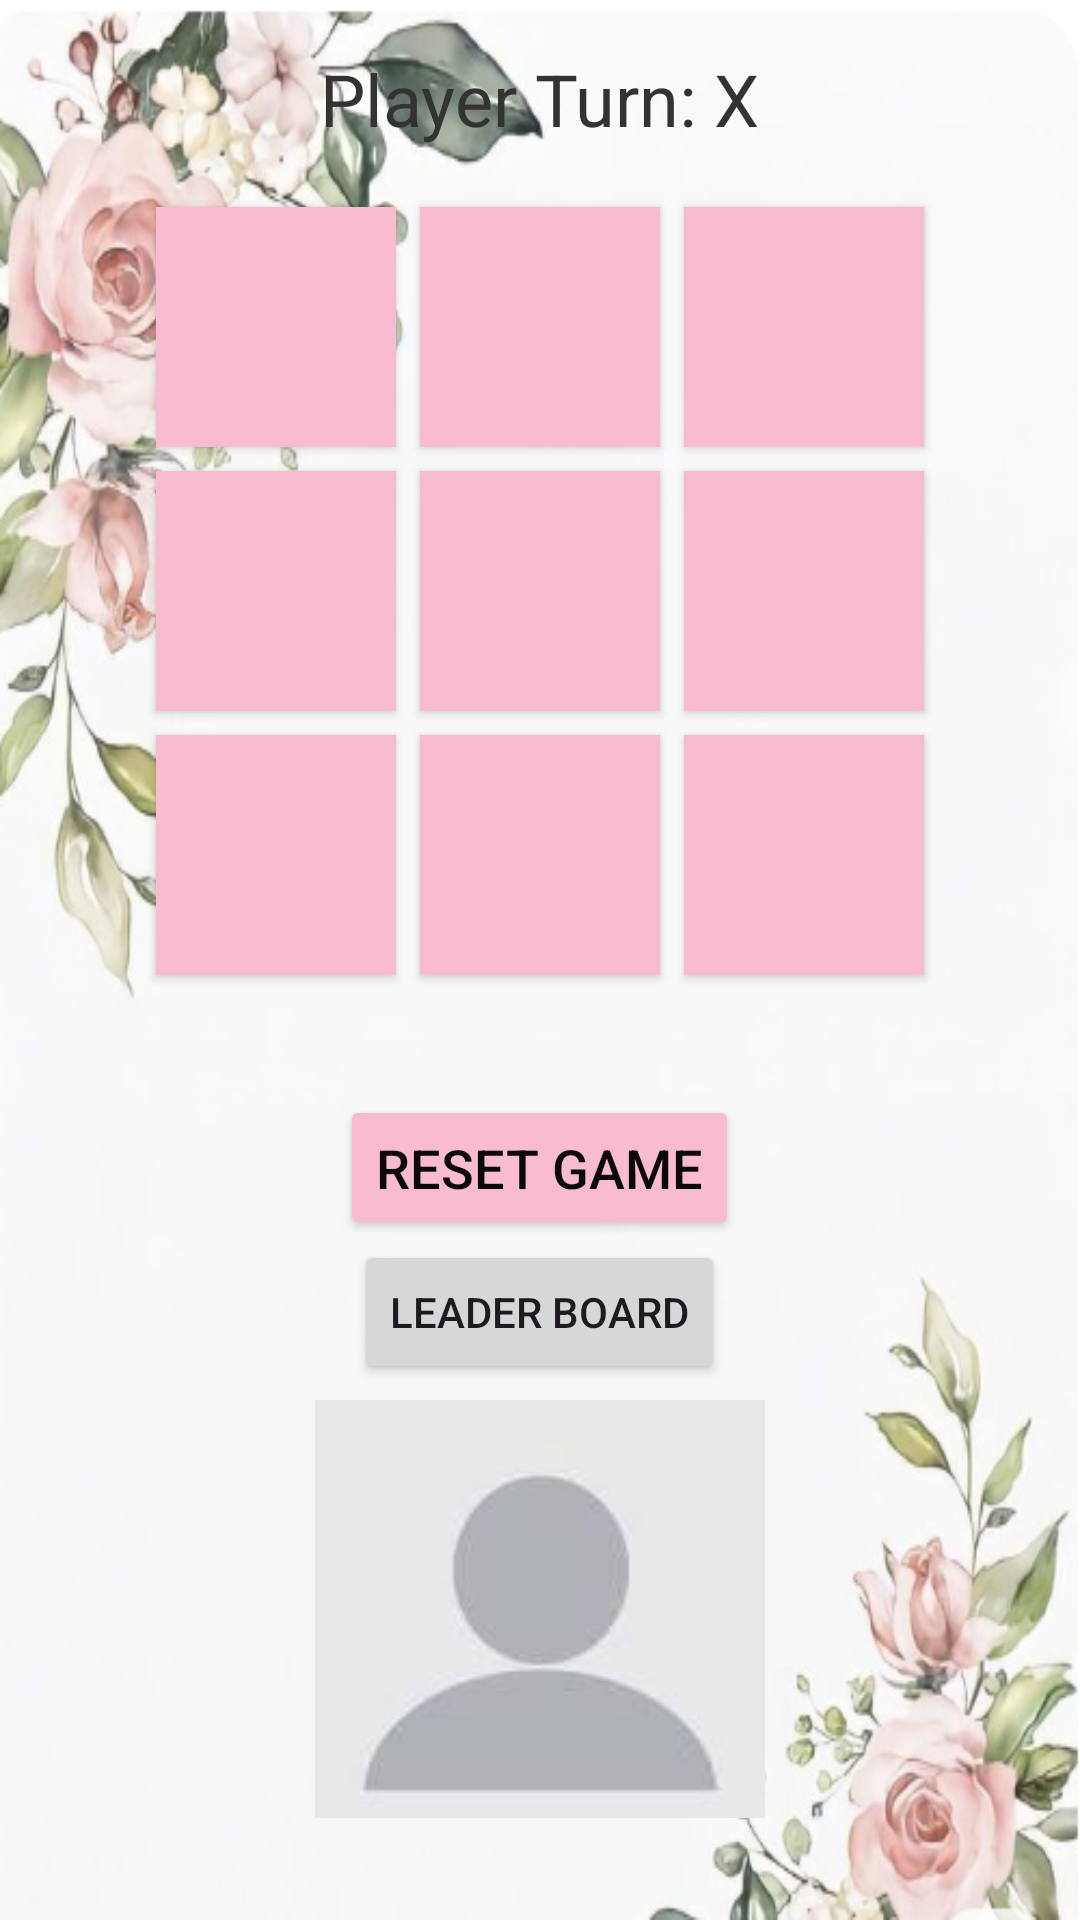

Write the Android layout XML for this screen, with the resource values it uses.
<!-- AndroidManifest.xml: application theme Theme.Ticktacktoeinbal -->
<!-- res/layout/activity_main.xml -->
<?xml version="1.0" encoding="utf-8"?>
<LinearLayout xmlns:android="http://schemas.android.com/apk/res/android"
    xmlns:app="http://schemas.android.com/apk/res-auto"
    xmlns:tools="http://schemas.android.com/tools"
    android:id="@+id/main"
    android:orientation="vertical"
    android:gravity="center"
    android:layout_width="match_parent"
    android:layout_height="match_parent"
    android:background="@drawable/x"
    android:padding="24dp">

    <TextView
        android:id="@+id/playerTurnText"
        android:layout_width="wrap_content"
        android:layout_height="wrap_content"
        android:text="Player Turn: X"
        android:textSize="24sp"
        android:textColor="#333"
        android:layout_marginBottom="16dp"
        android:textAlignment="center" />

    <GridLayout
        android:id="@+id/gridLayout"
        android:layout_width="wrap_content"
        android:layout_height="wrap_content"
        android:rowCount="3"
        android:columnCount="3"
        android:layout_marginBottom="24dp">

        
        <Button
            android:id="@+id/button0"
            android:layout_width="80dp"
            android:layout_height="80dp"
            android:textSize="24sp"
            android:textColor="#000"
            android:background="#F8BBD0"
            android:layout_margin="4dp"
            />
        <Button
            android:id="@+id/button1"
            android:layout_width="80dp"
            android:layout_height="80dp"
            android:textSize="24sp"
            android:textColor="#000"
            android:background="#F8BBD0"
            android:layout_margin="4dp"
            />
        <Button
            android:id="@+id/button2"
            android:layout_width="80dp"
            android:layout_height="80dp"
            android:textSize="24sp"
            android:textColor="#000"
            android:background="#F8BBD0"
            android:layout_margin="4dp"
            />
        <Button
            android:id="@+id/button3"
            android:layout_width="80dp"
            android:layout_height="80dp"
            android:textSize="24sp"
            android:textColor="#000"
            android:background="#F8BBD0"
            android:layout_margin="4dp"
            />
        <Button
            android:id="@+id/button4"
            android:layout_width="80dp"
            android:layout_height="80dp"
            android:textSize="24sp"
            android:textColor="#000"
            android:background="#F8BBD0"
            android:layout_margin="4dp"
            />
        <Button
            android:id="@+id/button5"
            android:layout_width="80dp"
            android:layout_height="80dp"
            android:textSize="24sp"
            android:textColor="#000"
            android:background="#F8BBD0"
            android:layout_margin="4dp"/>
        <Button
            android:id="@+id/button6"
            android:layout_width="80dp"
            android:layout_height="80dp"
            android:textSize="24sp"
            android:textColor="#000"
            android:background="#F8BBD0"
            android:layout_margin="4dp"
            />
        <Button
            android:id="@+id/button7"
            android:layout_width="80dp"
            android:layout_height="80dp"
            android:textSize="24sp"
            android:textColor="#000"
            android:background="#F8BBD0"
            android:layout_margin="4dp"
            />
        <Button
            android:id="@+id/button8"
            android:layout_width="80dp"
            android:layout_height="80dp"
            android:textSize="24sp"
            android:textColor="#000"
            android:background="#F8BBD0"
            android:layout_margin="4dp"
            />
    </GridLayout>
    <ImageView
        android:id="@+id/victoryImage"
        android:layout_width="200dp"
        android:layout_height="200dp"
        android:layout_gravity="center"
        android:visibility="gone"
        android:src="@drawable/champion_image"/>

    <Button
        android:id="@+id/resetButton"
        android:layout_width="wrap_content"
        android:layout_height="wrap_content"
        android:text="Reset Game"
        android:textSize="18sp"
        android:backgroundTint="#F8BBD0"
        android:textColor="#0B0A0A"
        android:padding="12dp"
        android:layout_marginTop="12dp" />

    <Button
        android:id="@+id/btnLeaderboard"
        android:layout_width="wrap_content"
        android:layout_height="wrap_content"
        android:text="leader board" />
    <ImageView
        android:id="@+id/profileImageView"
        android:layout_width="150dp"
        android:layout_height="150dp"
        android:layout_gravity="center"
        android:src="@drawable/ic_person"
        android:layout_marginBottom="12dp" />


</LinearLayout>
<!-- resources referenced by this layout -->
<resources>
  <!-- drawable champion_image: png bitmap (drawable, 271954 bytes) -->
  <!-- drawable ic_person: jpeg bitmap (drawable, 1183 bytes) -->
  <!-- drawable x: png bitmap (drawable, 178334 bytes) -->
  <style name="Theme.Ticktacktoeinbal" parent="Base.Theme.Ticktacktoeinbal" />
  <style name="Base.Theme.Ticktacktoeinbal" parent="Theme.Material3.DayNight.NoActionBar">
          
          
      </style>
</resources>
